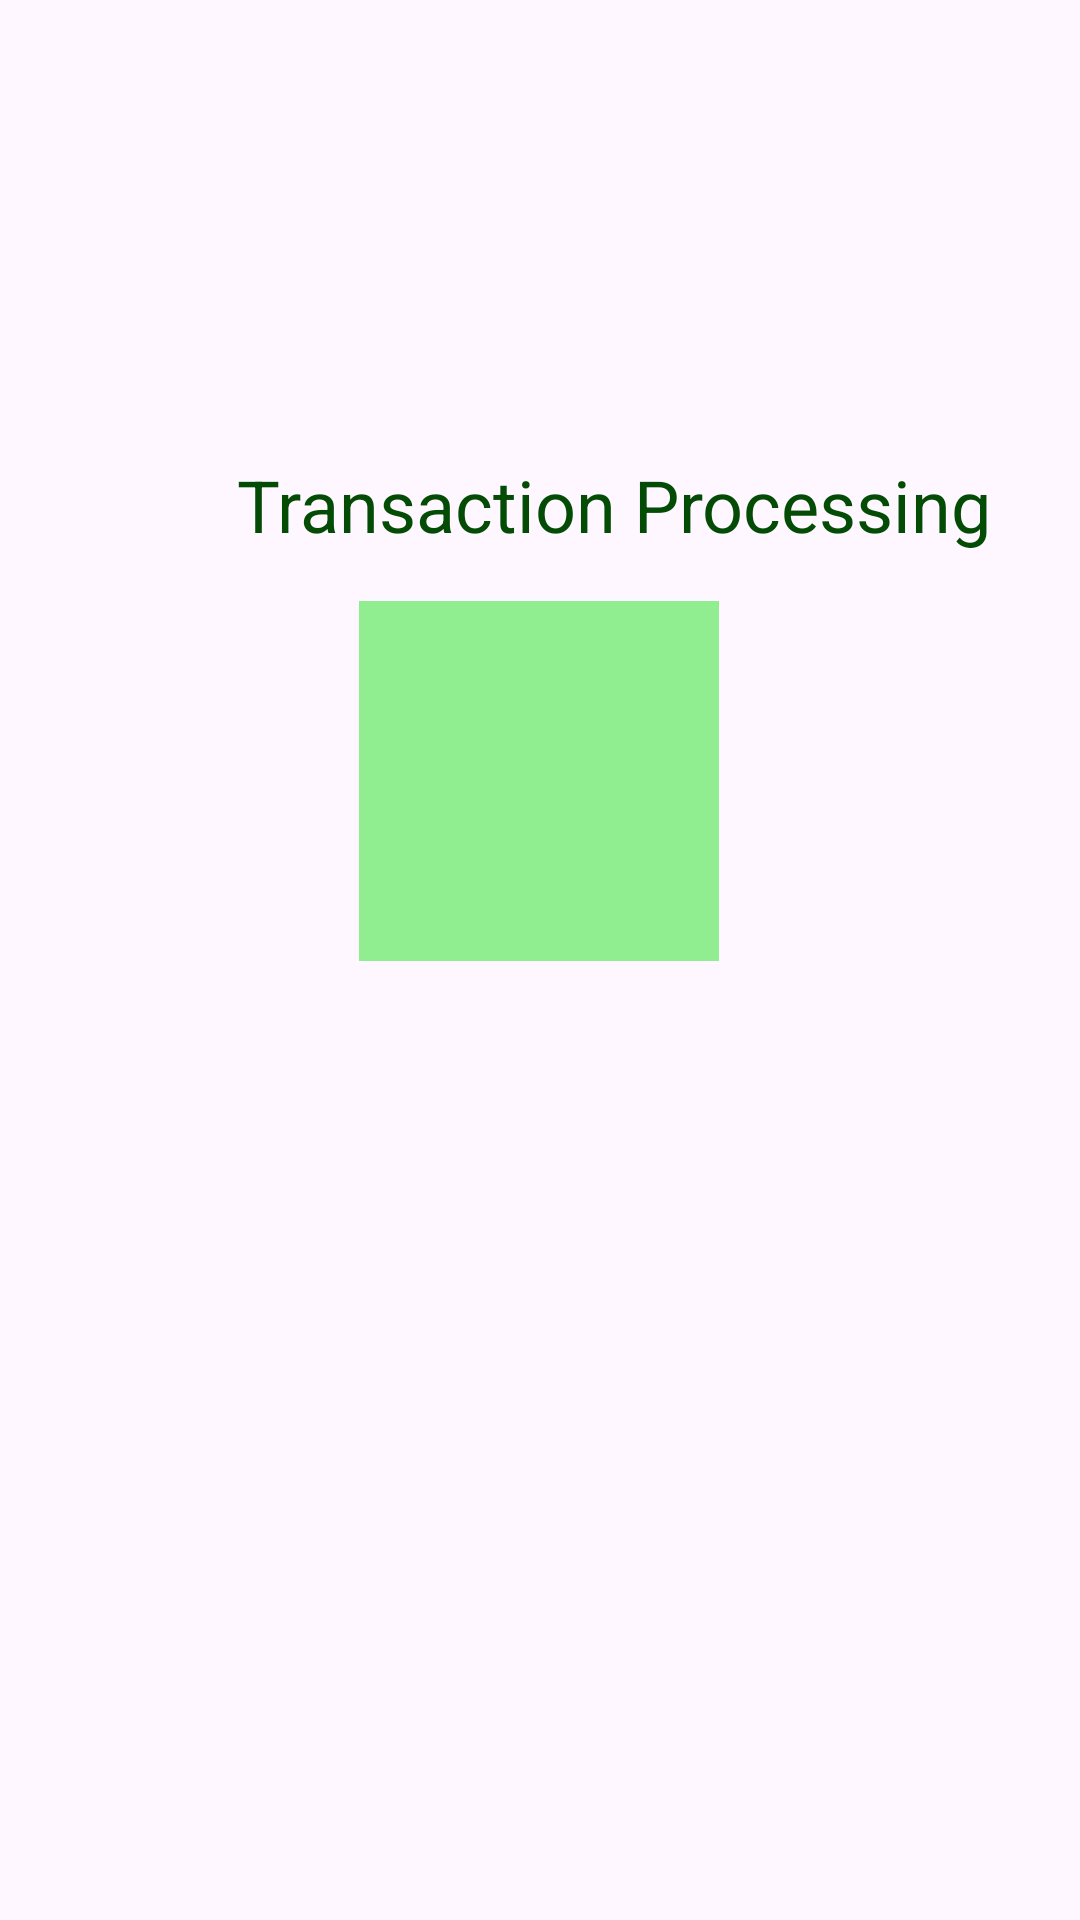

Write the Android layout XML for this screen, with the resource values it uses.
<!-- AndroidManifest.xml: application theme Theme.Thoughtfocus1 -->
<!-- res/layout/fragment_progress.xml -->
<?xml version="1.0" encoding="utf-8"?>
<FrameLayout xmlns:android="http://schemas.android.com/apk/res/android"
    xmlns:tools="http://schemas.android.com/tools"
    android:layout_width="match_parent"
    android:layout_height="match_parent"
    xmlns:app="http://schemas.android.com/apk/res-auto"
    tools:context=".ui.Home.Transactions.SaleTransaction.ProgressFragment">


    <androidx.constraintlayout.widget.ConstraintLayout
        android:layout_width="match_parent"
        android:layout_height="match_parent"
        android:layout_gravity="center">


        <TextView
            android:id="@+id/textView5"
            android:layout_width="wrap_content"
            android:layout_height="wrap_content"
            android:layout_marginStart="@dimen/text_view_margin_start"
            android:layout_marginTop="@dimen/text_view_margin_top"
            android:layout_marginEnd="@dimen/text_view_margin_end"
            android:gravity="center"
            android:text="Transaction Processing"
            android:textColor="#044C06"
            android:textSize="@dimen/text_view_text_size"
            app:layout_constraintEnd_toEndOf="parent"
            app:layout_constraintHorizontal_bias="0.0"
            app:layout_constraintStart_toStartOf="parent"
            app:layout_constraintTop_toTopOf="parent" />

        <ProgressBar
            android:id="@+id/progressBar"
            android:background="@color/LightGreen"
            style="?android:attr/progressBarStyle"
            android:layout_width="@dimen/progress_bar_width"
            android:layout_height="@dimen/progress_bar_height"
            android:layout_centerInParent="true"
            android:layout_margin="@dimen/progress_bar_margin"
            android:layout_marginTop="@dimen/progress_bar_margin_top"
            android:layout_marginBottom="@dimen/progress_bar_margin_bottom"
            android:indeterminate="false"
            android:max="100"
            android:progress="50"
            android:progressDrawable="@drawable/circular_progress"
            app:layout_constraintBottom_toBottomOf="parent"
            app:layout_constraintEnd_toEndOf="parent"
            app:layout_constraintHorizontal_bias="0.498"
            app:layout_constraintStart_toStartOf="parent"
            app:layout_constraintTop_toBottomOf="@+id/textView5"
            app:layout_constraintVertical_bias="0.0" />

    </androidx.constraintlayout.widget.ConstraintLayout>


</FrameLayout>
<!-- resources referenced by this layout -->
<resources>
  <color name="LightGreen">#90EE90</color>
  <dimen name="progress_bar_height">120dp</dimen>
  <dimen name="progress_bar_margin">16dp</dimen>
  <dimen name="progress_bar_margin_bottom">331dp</dimen>
  <dimen name="progress_bar_margin_top">31dp</dimen>
  <dimen name="progress_bar_width">120dp</dimen>
  <dimen name="text_view_margin_end">80dp</dimen>
  <dimen name="text_view_margin_start">79dp</dimen>
  <dimen name="text_view_margin_top">152dp</dimen>
  <dimen name="text_view_text_size">24sp</dimen>
  <!-- drawable circular_progress (drawable) -->
  <?xml version="1.0" encoding="utf-8"?>
  <rotate
      xmlns:android="http://schemas.android.com/apk/res/android"
      android:fromDegrees="0"
      android:toDegrees="360"
      android:pivotX="50%"
      android:pivotY="50%">
  
      <shape
          android:shape="ring"
          android:useLevel="false"
          android:thicknessRatio="20"
          android:innerRadiusRatio="2.5">
  
          <gradient
              android:type="sweep"
              android:useLevel="false"
              android:startColor="@color/LightGreen"
              android:centerColor="@color/LightGreen"
              android:endColor="@color/LightGreen" />
      </shape>
  </rotate>
  <style name="Theme.Thoughtfocus1" parent="Base.Theme.Thoughtfocus1">
          
          <item name="android:navigationBarColor">@android:color/transparent</item>
          <item name="android:statusBarColor">@android:color/transparent</item>
          <item name="android:windowLightStatusBar">?attr/isLightTheme</item>
      </style>
  <style name="Base.Theme.Thoughtfocus1" parent="Theme.Material3.DayNight.NoActionBar">
  
      </style>
</resources>
